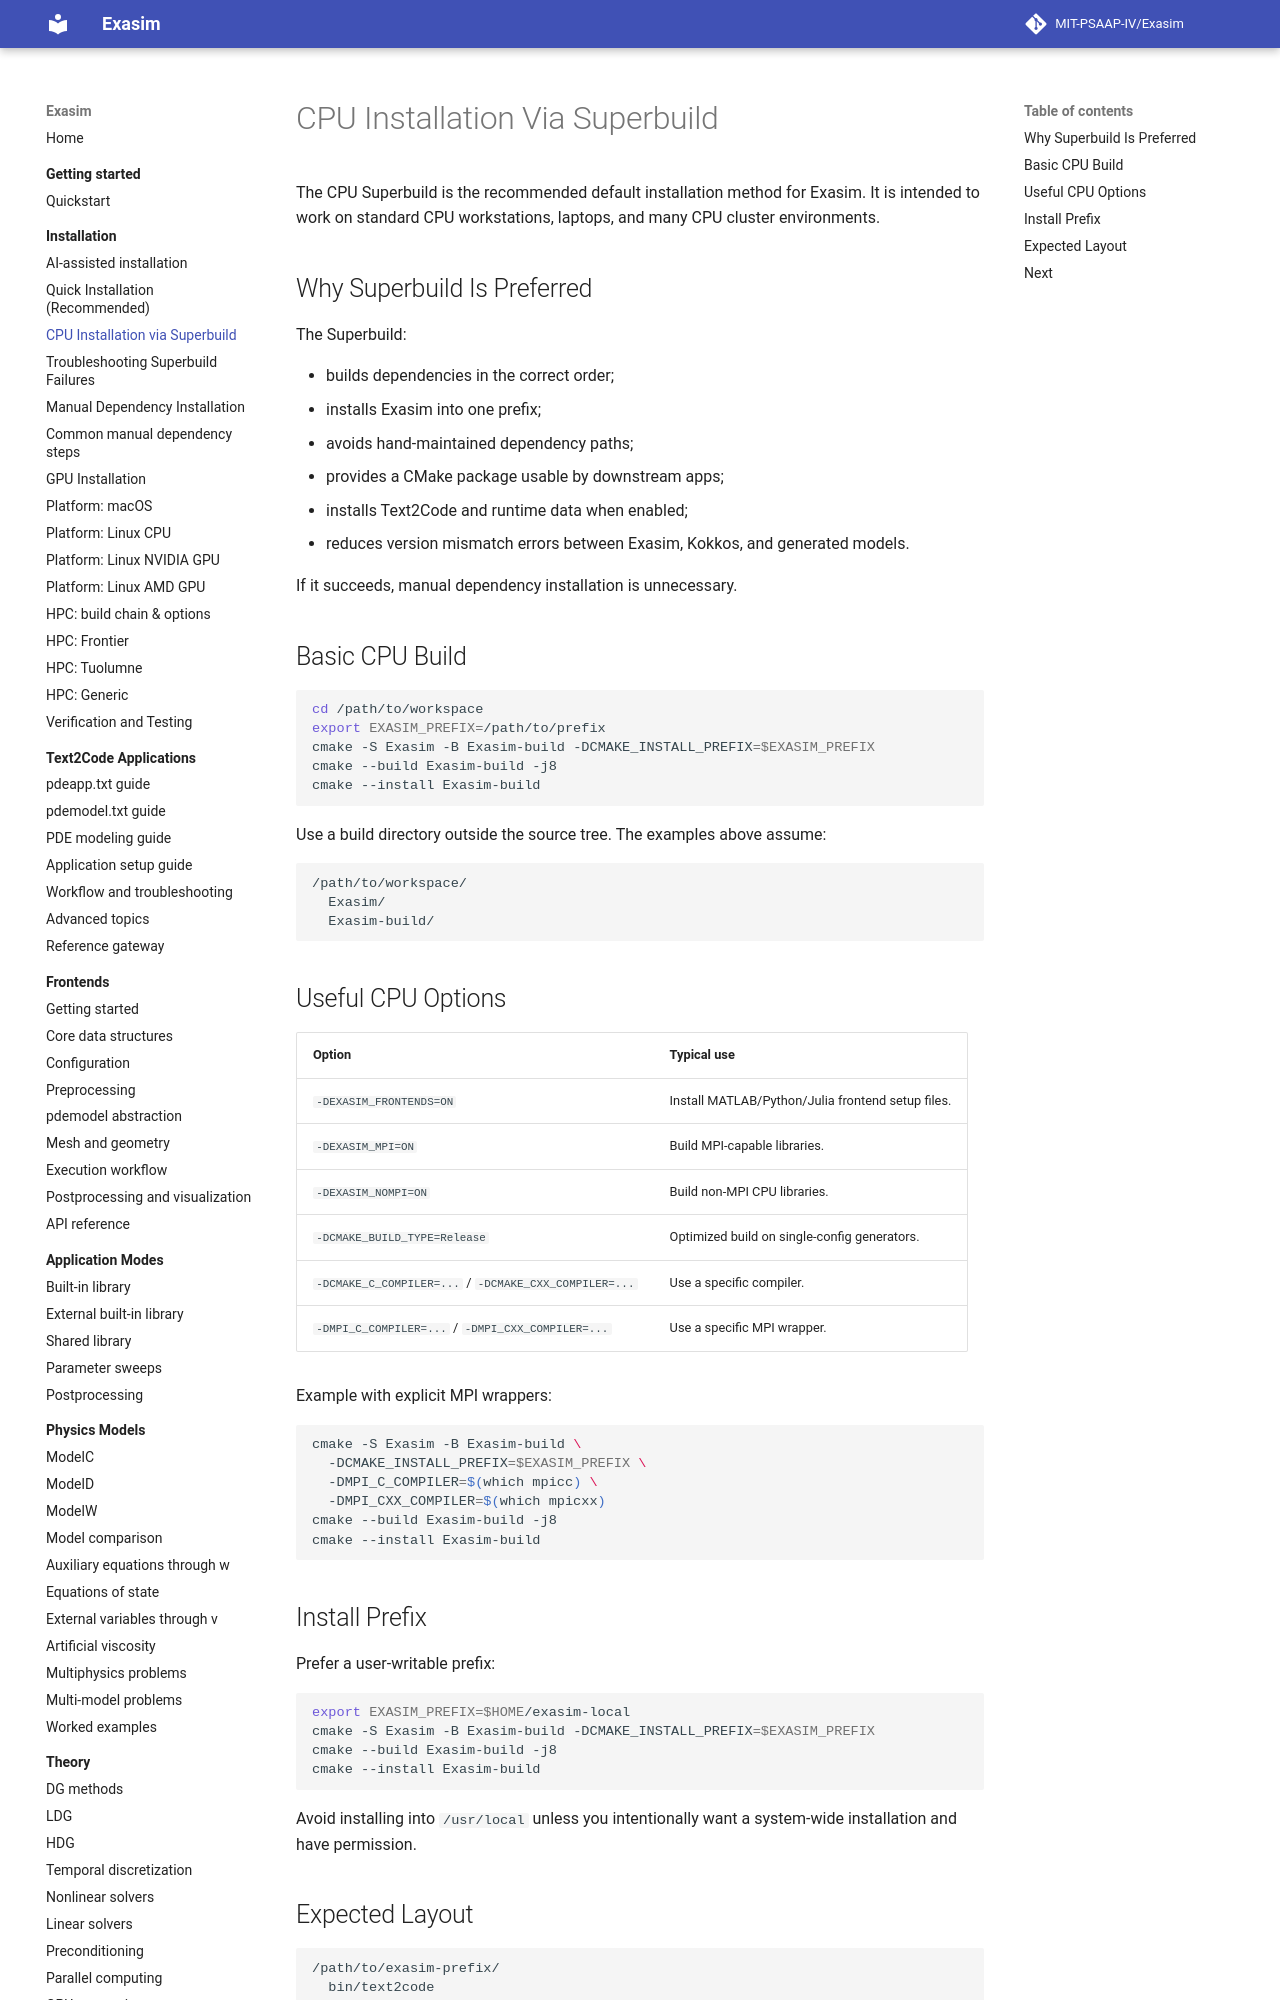

repository: MIT-PSAAP-IV/Exasim · page: install/superbuild-cpu/index.html · generator: mkdocs

# CPU Installation Via Superbuild

The CPU Superbuild is the recommended default installation method for Exasim.
It is intended to work on standard CPU workstations, laptops, and many CPU
cluster environments.

## Why Superbuild Is Preferred

The Superbuild:

- builds dependencies in the correct order;
- installs Exasim into one prefix;
- avoids hand-maintained dependency paths;
- provides a CMake package usable by downstream apps;
- installs Text2Code and runtime data when enabled;
- reduces version mismatch errors between Exasim, Kokkos, and generated models.

If it succeeds, manual dependency installation is unnecessary.

## Basic CPU Build

```bash
cd /path/to/workspace
export EXASIM_PREFIX=/path/to/prefix
cmake -S Exasim -B Exasim-build -DCMAKE_INSTALL_PREFIX=$EXASIM_PREFIX
cmake --build Exasim-build -j8
cmake --install Exasim-build
```

Use a build directory outside the source tree. The examples above assume:

```text
/path/to/workspace/
  Exasim/
  Exasim-build/
```
